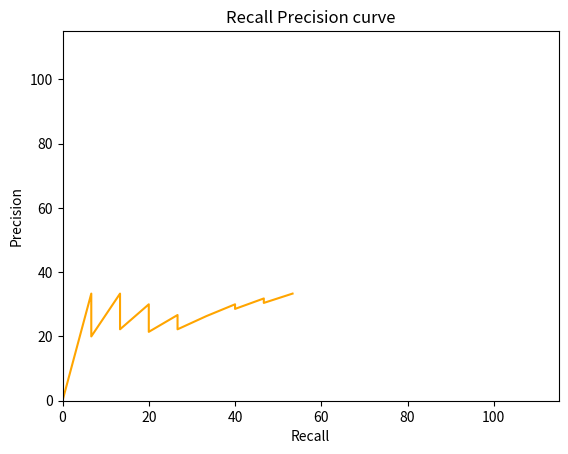
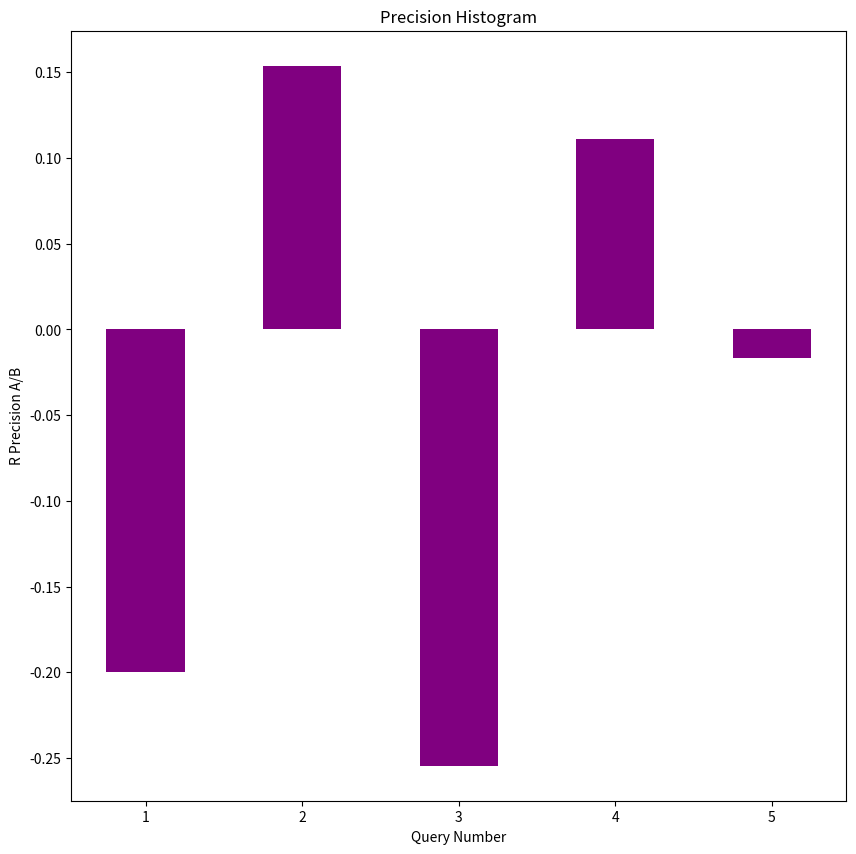

Recreate these plots in Python, in order.
import matplotlib.pyplot as plt
# matplotlib.use("gtk")
import pandas as pd

"""
5.a : Recall Precision graph for the following relevant documents and documents retrieved

Rq= {d3,d5, d9,d25,d39,d44,d56,d71,d89,d94,d105,d119,d124,d136, d144}
Aq ={d123,d84,d56,d6,d8,d9,d511,d129,d187,d25,d38,d48,d250,d113 , d44,d99,d95,d214,d136,d39,d128,d71,d14,d5}

"""
# Relevant documents set
# rq = [3,5,9,25,39,44,56,71,89,123]
rq = [3, 5, 9, 25, 39, 44, 56, 71, 89, 94, 105, 119, 124, 136, 144]

# Answer set

aq = [123, 84, 56, 6, 8, 9, 511, 129, 187, 25, 38, 48, 250, 113, 44, 99, 95, 214, 136, 39, 128, 71, 14, 5]
# aq = [123,84,56,6,8,9,511,129,187,25,38,48,250,113,3]

# Recall list initialization
recall = []

# Precision list initialization
precision = []

rlen = len(rq)
alen = len(aq)

recallCount = 0

# to keep track of the retrieved documents
retrievedDocumentCount = 0
# pc = 0

rr = 0
pr = 0

for i in aq:
    retrievedDocumentCount += 1
    if i in rq:
        recallCount += 1
        rr = recallCount / rlen

    pr = recallCount / retrievedDocumentCount

    # print(rr,pp,recall_count,precision_count)
    recall.append(rr * 100)
    precision.append(pr * 100)

print("\n\nThe R-precision value is :", rr)
dashline = "\n\n---------------------------------------------------"
print(dashline)

plt.plot(recall, precision, color='orange')
plt.title('Recall Precision curve')
plt.xlabel('Recall')
plt.ylabel('Precision')
plt.xlim(0, 115)
plt.ylim(0, 115)
plt.show()

# 5.b: r-precision comparison for to different algorithms for 5 different queries

algo_a = []
algo_b = []


def r_precision(a, b, r):
    c1 = 0
    c2 = 0
    for i in a:
        if i in r:
            c1 += 1
    for i in b:
        if i in r:
            c2 += 1

    algo_a.append(c1 / len(a))
    algo_b.append(c2 / len(b))


# list of the 5 queries, relevant documents, documents retrieved by algorithm a and b respectively
rel1 = [3, 5, 9, 25, 39, 44, 56, 71, 89, 123]
algoA1 = [123, 84, 56, 6, 8, 9, 511, 129, 187, 25, 38, 48, 250, 113, 3]
algoB1 = [12, 39, 13, 123, 8, 9, 19, 89, 87, 25, 70, 71, 29, 44, 3]

rel2 = [3, 20, 5, 68, 51, 21, 27, 64, 6, 93]
algoA2 = [3, 13, 5, 68, 51, 67, 32, 64, 45, 6, 94, 95, 93]
algoB2 = [20, 30, 7, 78, 21, 27, 14, 15, 16, 6, 54, 4, 6]

rel3 = [38, 65, 73, 88, 93, 74, 36, 4, 28, 30]
algoA3 = [66, 88, 45, 43, 23, 12, 188, 200, 34, 4]
algoB3 = [56, 73, 65, 3, 2, 99, 146, 93, 76, 74, 4]

rel4 = [85, 95, 25, 64, 52, 12, 43, 18, 6, 66]
algoA4 = [52, 62, 64, 77, 12, 45, 18, 43, 6]
algoB4 = [95, 85, 25, 77, 123, 3213, 78, 18, 6]

rel5 = [9, 76, 78, 31, 7, 47, 30, 8, 43, 51]
algoA5 = [76, 75, 31, 7, 30, 44, 56, 50, 94, 223]
algoB5 = [78, 9, 48, 47, 4, 31, 43, 56, 55, 99, 123, 222]


r_precision(algoA1, algoB1, rel1)
r_precision(algoA2, algoB2, rel2)
r_precision(algoA3, algoB3, rel3)
r_precision(algoA4, algoB4, rel4)
r_precision(algoA5, algoB5, rel5)

print('\n\n')
print('algorithm a is better' if sum(algo_a) > sum(algo_b) else 'algorithms b is better')
print(dashline)

# algo_a = [0.3,0.6,0.3,0.5,1,0.78,0.24]
# algo_b = [0.1,0.3,0.6,0.4,0,0.7,0.01]

x = map(lambda a, b: a - b, algo_a, algo_b)
x = list(x)

fig = plt.figure(figsize=(10, 10))
langs = [i for i in range(1, len(x) + 1)]

plt.xlabel("Query Number")
plt.ylabel("R Precision A/B")
plt.title("Precision Histogram")

plt.bar(langs, list(x), color='purple', width=0.5)

plt.show()

# 5.c : Harmonic Mean and E-Measure

Rq = ['d3', 'd5', 'd9', 'd25', 'd39', 'd44', 'd56', 'd71', 'd89', 'd123']
A1 = ['d123', 'd84', 'd56', 'd6', 'd8', 'd9', 'd511', 'd129', 'd187', 'd25', 'd38', 'd48', 'd250', 'd113', 'd3']


def calhme(Rq, Aq):
    rel_doc_count = 0
    rn = len(Rq)
    recall, precision, harmonic_mean, em1, em2, em0 = {}, {}, {}, {}, {}, {}

    for i in range(len(Aq)):
        if Aq[i] in Rq:
            rel_doc_count += 1
            recall[Aq[i]] = (round(rel_doc_count / rn, 2))
            precision[Aq[i]] = (round(rel_doc_count / (i + 1), 2))
            harmonic_mean[Aq[i]] = round(2 / ((1 / recall[Aq[i]]) + (1 / precision[Aq[i]])), 2)
            em0[Aq[i]] = round(1 - harmonic_mean[Aq[i]], 2)
            # Set b=2 for E-Measure
            b = 2
            em1[Aq[i]] = round(1 - ((1 + (b ** 2)) / (((b ** 2) / recall[Aq[i]]) + (1 / precision[Aq[i]]))), 2)

            b = 0.2
            em2[Aq[i]] = round(1 - ((1 + (b ** 2)) / (((b ** 2) / recall[Aq[i]]) + (1 / precision[Aq[i]]))), 2)

        else:
            pass


    return pd.DataFrame({'Recall': pd.Series(recall), 'Precision': pd.Series(precision), 'Harmonic mean': pd.Series(harmonic_mean),
                         'E-Measure (b=1)': pd.Series(em0), 'E-Measure (b>1)': pd.Series(em1),
                         'E-Measure (b<1)': pd.Series(em2)})


# Harmonic Mean and E-Measure
resultDataframe = calhme(Rq, A1)
print()
print()
print(resultDataframe)
# resultDataframe.to_csv('5(c).csv')
